Run: headless pygame with SDL's dummy video driver; simulated clock (each Clock.tick advances the game by its frame time, no real sleeping); random seed 0; keys injected as events and as key.get_pressed() state; mouse plan: one left click at the window centre at the start of phase 2, then a move to the lower-right quarter at the start of phase 3.
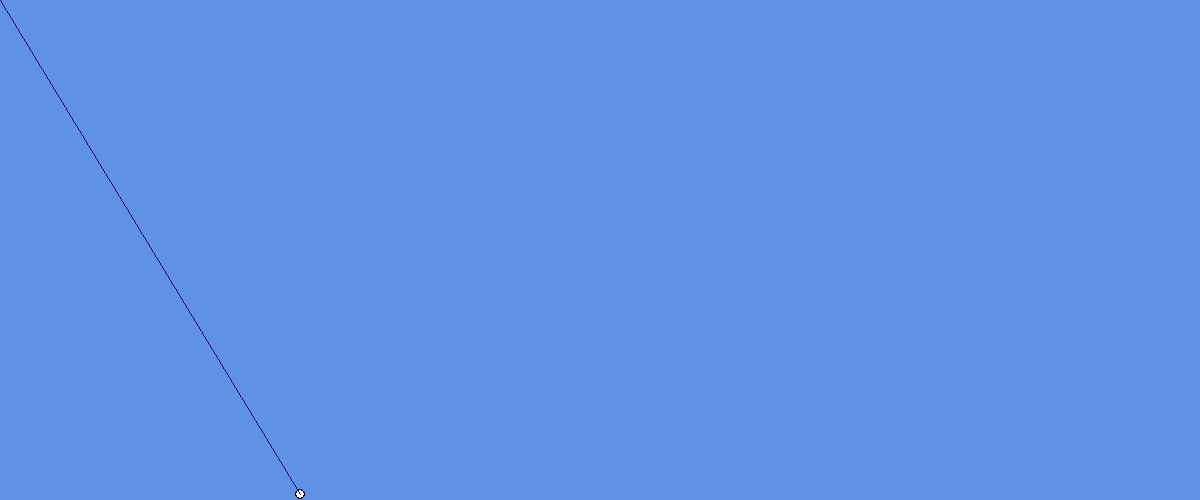
Frame 1 of 4 · flips 1–60 · no input
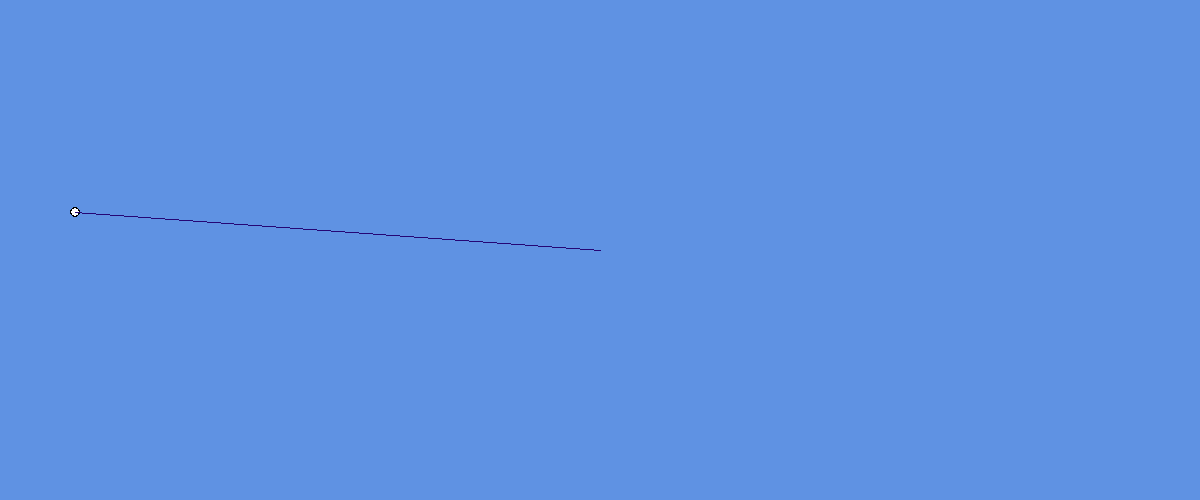
Frame 2 of 4 · flips 61–180 · clicked the window centre · tapped SPACE, RETURN · held RIGHT (→), D
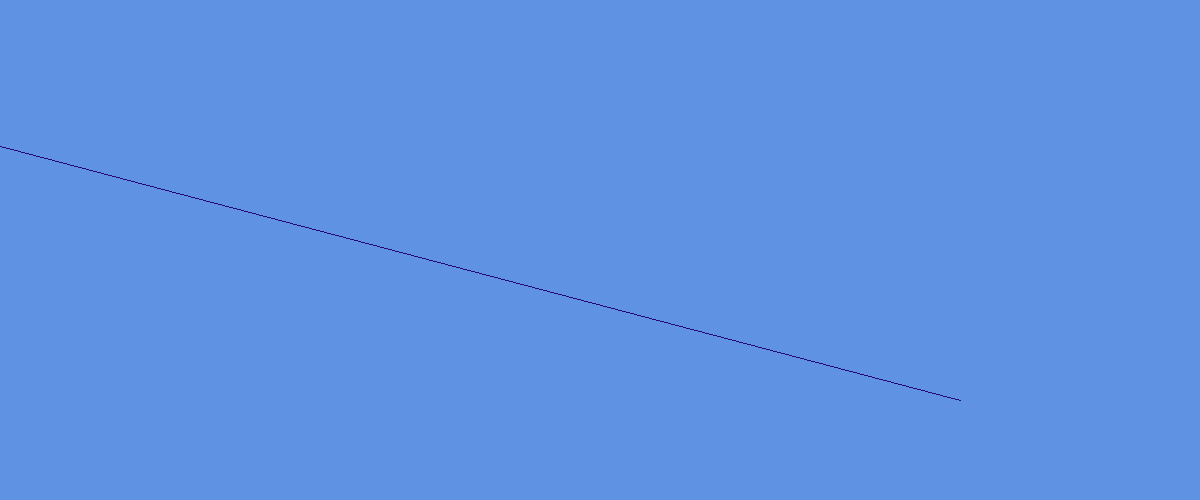
Frame 3 of 4 · flips 181–300 · moved the mouse to the lower-right quarter · held DOWN (↓), S
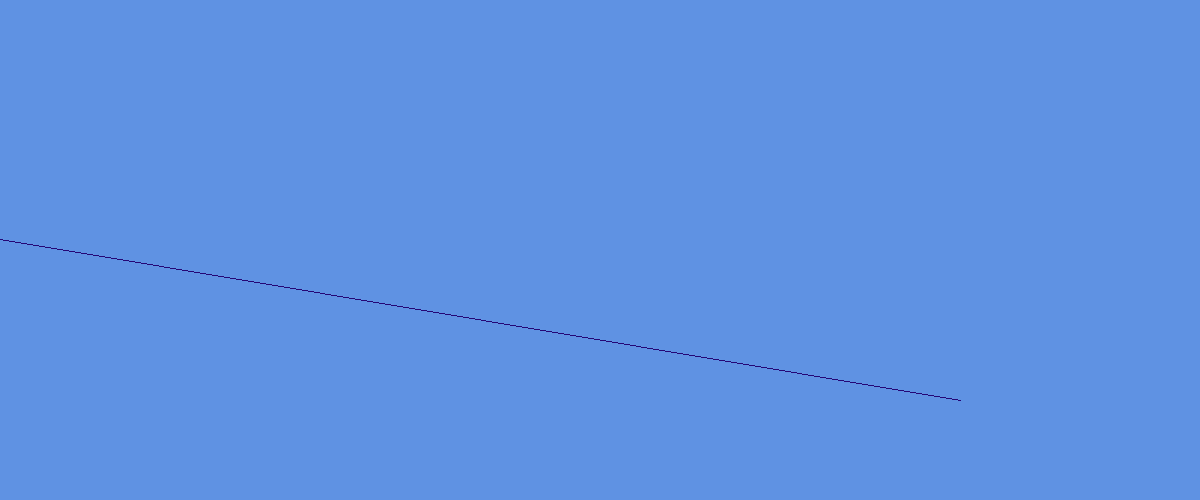
Frame 4 of 4 · flips 301–420 · held LEFT (←), A, UP (↑), W

The pygame program that drew these frames:

"""
Project : Projectile Motion Physics Simulator
@author : M.Raahim Rizwan
Credit : https://www.youtube.com/watch?v=_gDOz7E6HVM
"""

# Importing the libraries
import pygame
import math

# Initializing pygame
pygame.init()

# Game constants
WIDTH = 1200
HEIGHT = 500
WHITE = (255, 255, 255)
BLACK = (0, 0, 0)
DARK_BLUE = (37, 6, 117)

# Pygame window setup
WIN = pygame.display.set_mode((WIDTH, HEIGHT))
pygame.display.set_caption("Projectile Motion")

# Creating ball class


class Ball:
    def __init__(self, x, y, radius, color):
        """
        Initializing ball class with some attributes.
        """
        self.x = x
        self.y = y
        self.radius = radius
        self.color = color

    def draw(self, win):
        """
        Drawing the ball on the screen.
        """
        pygame.draw.circle(win, BLACK, (self.x, self.y), self.radius)
        pygame.draw.circle(win, self.color, (self.x, self.y),
                           self.radius - 1)  # for outline

    @staticmethod
    def ballPath(startx, starty, power, angle, time):
        """
        Finding the ball path according to projectile motion.
        """
        velx = math.cos(angle) * power
        vely = math.sin(angle) * power

        distance_X = velx * time
        distance_Y = (vely * time) + ((-4.9 * (time) ** 2) / 2)

        new_X = round(distance_X + startx)
        new_Y = round(starty - distance_Y)

        return (new_X, new_Y)


def redrawWindow():
    """
    Drawing all the stuff on the screen and updating it.
    """
    WIN.fill((95, 146, 227))
    ball.draw(WIN)
    pygame.draw.line(WIN, DARK_BLUE, line[0], line[1])

    pygame.display.update()


def findAngle(pos):
    """
    Finds the angle.
    """
    X = ball.x
    Y = ball.y
    # Horrible math part starts here
    try:
        angle = math.atan((Y - pos[1]) / (X - pos[0]))
    except:
        angle = math.pi / 2

    if pos[1] < Y and pos[0] > X:
        angle = abs(angle)

    elif pos[1] < Y and pos[0] < X:
        angle = math.pi - angle

    elif pos[1] > Y and pos[0] < X:
        angle = math.pi + abs(angle)

    elif pos[1] > Y and pos[0] > X:
        angle = (math.pi * 2) - angle

    return angle


# Object
ball = Ball(300, 494, 5, WHITE)

x = 0
y = 0
time = 0
power = 0
angle = 0
shoot = False

# Main game loop
run = True
while run:
    if shoot:
        if ball.y < 500 - ball.radius:
            time += 0.05
            position = ball.ballPath(x, y, power, angle, time)
            ball.x = position[0]
            ball.y = position[1]
        else:
            shoot = False
            ball.y = 494

    pos = pygame.mouse.get_pos()
    line = [(ball.x, ball.y), pos]
    redrawWindow()

    for event in pygame.event.get():
        if event.type == pygame.QUIT:
            run = False
        if event.type == pygame.MOUSEBUTTONDOWN:
            if shoot == False:
                shoot = True
                x = ball.x
                y = ball.y
                time = 0
                power = math.sqrt(
                    (line[1][1] - line[0][1])**2 + (line[1][0] - line[0][0])**2)/8
                angle = findAngle(pos)

pygame.quit()
